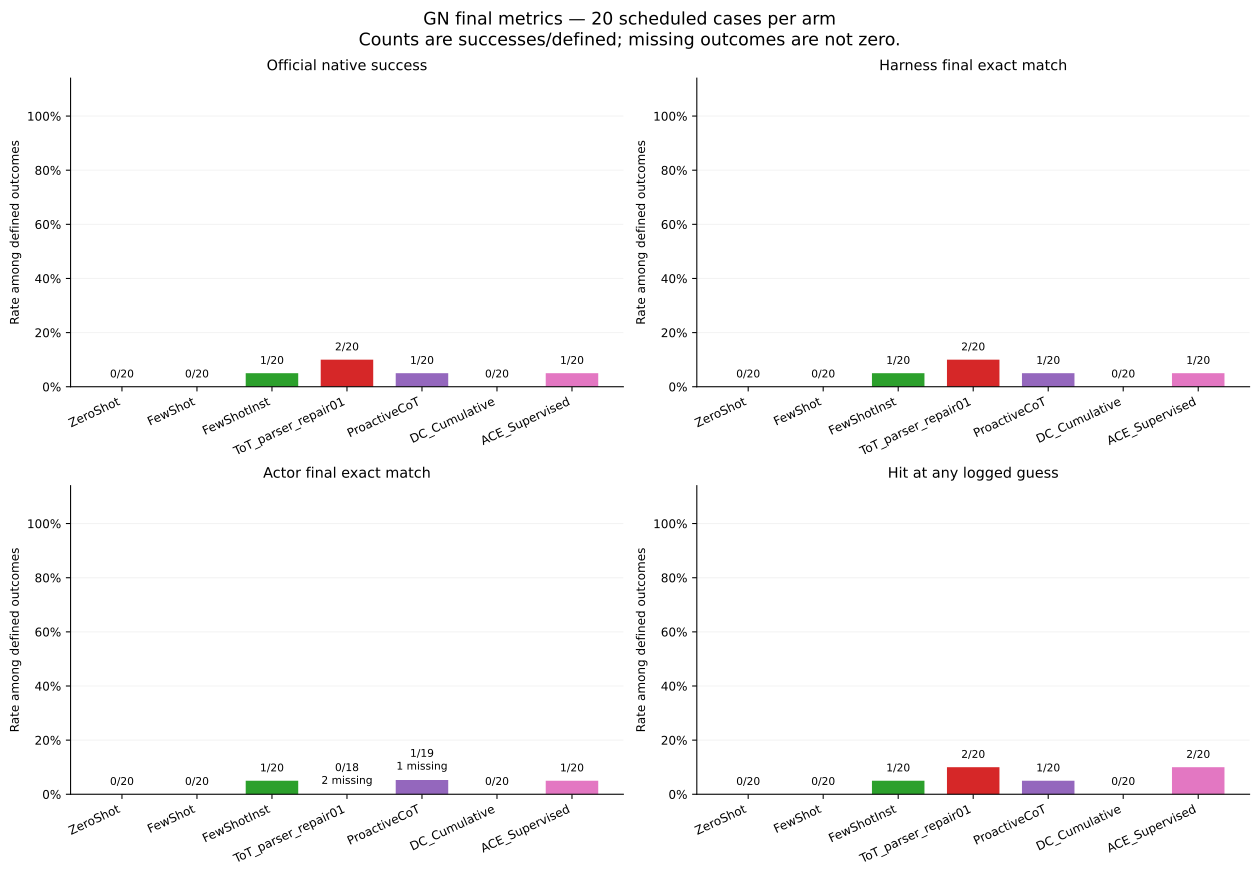

Data behind this chart, as committed beside it:
arm, split, checkpoint, scheduled, execution_failures, official_success_successes, official_success_defined_n, official_success_missing, official_success_rate, harness_final_EM_successes, harness_final_EM_defined_n, harness_final_EM_missing, harness_final_EM_rate, actor_final_EM_successes, actor_final_EM_defined_n, actor_final_EM_missing, actor_final_EM_rate, hit_at_any_successes, hit_at_any_defined_n, hit_at_any_missing, hit_at_any_rate
ZeroShot, final, 6, 20, 0, 0, 20, 0, 0.0, 0, 20, 0, 0.0, 0, 20, 0, 0.0, 0, 20, 0, 0.0
FewShot, final, 6, 20, 0, 0, 20, 0, 0.0, 0, 20, 0, 0.0, 0, 20, 0, 0.0, 0, 20, 0, 0.0
FewShotInst, final, 6, 20, 0, 1, 20, 0, 0.05, 1, 20, 0, 0.05, 1, 20, 0, 0.05, 1, 20, 0, 0.05
ToT_parser_repair01, final, 6, 20, 0, 2, 20, 0, 0.1, 2, 20, 0, 0.1, 0, 18, 2, 0.0, 2, 20, 0, 0.1
ProactiveCoT, final, 6, 20, 0, 1, 20, 0, 0.05, 1, 20, 0, 0.05, 1, 19, 1, 0.05263, 1, 20, 0, 0.05
DC_Cumulative, final, 6, 20, 0, 0, 20, 0, 0.0, 0, 20, 0, 0.0, 0, 20, 0, 0.0, 0, 20, 0, 0.0
ACE_Supervised, final, 6, 20, 0, 1, 20, 0, 0.05, 1, 20, 0, 0.05, 1, 20, 0, 0.05, 2, 20, 0, 0.1
